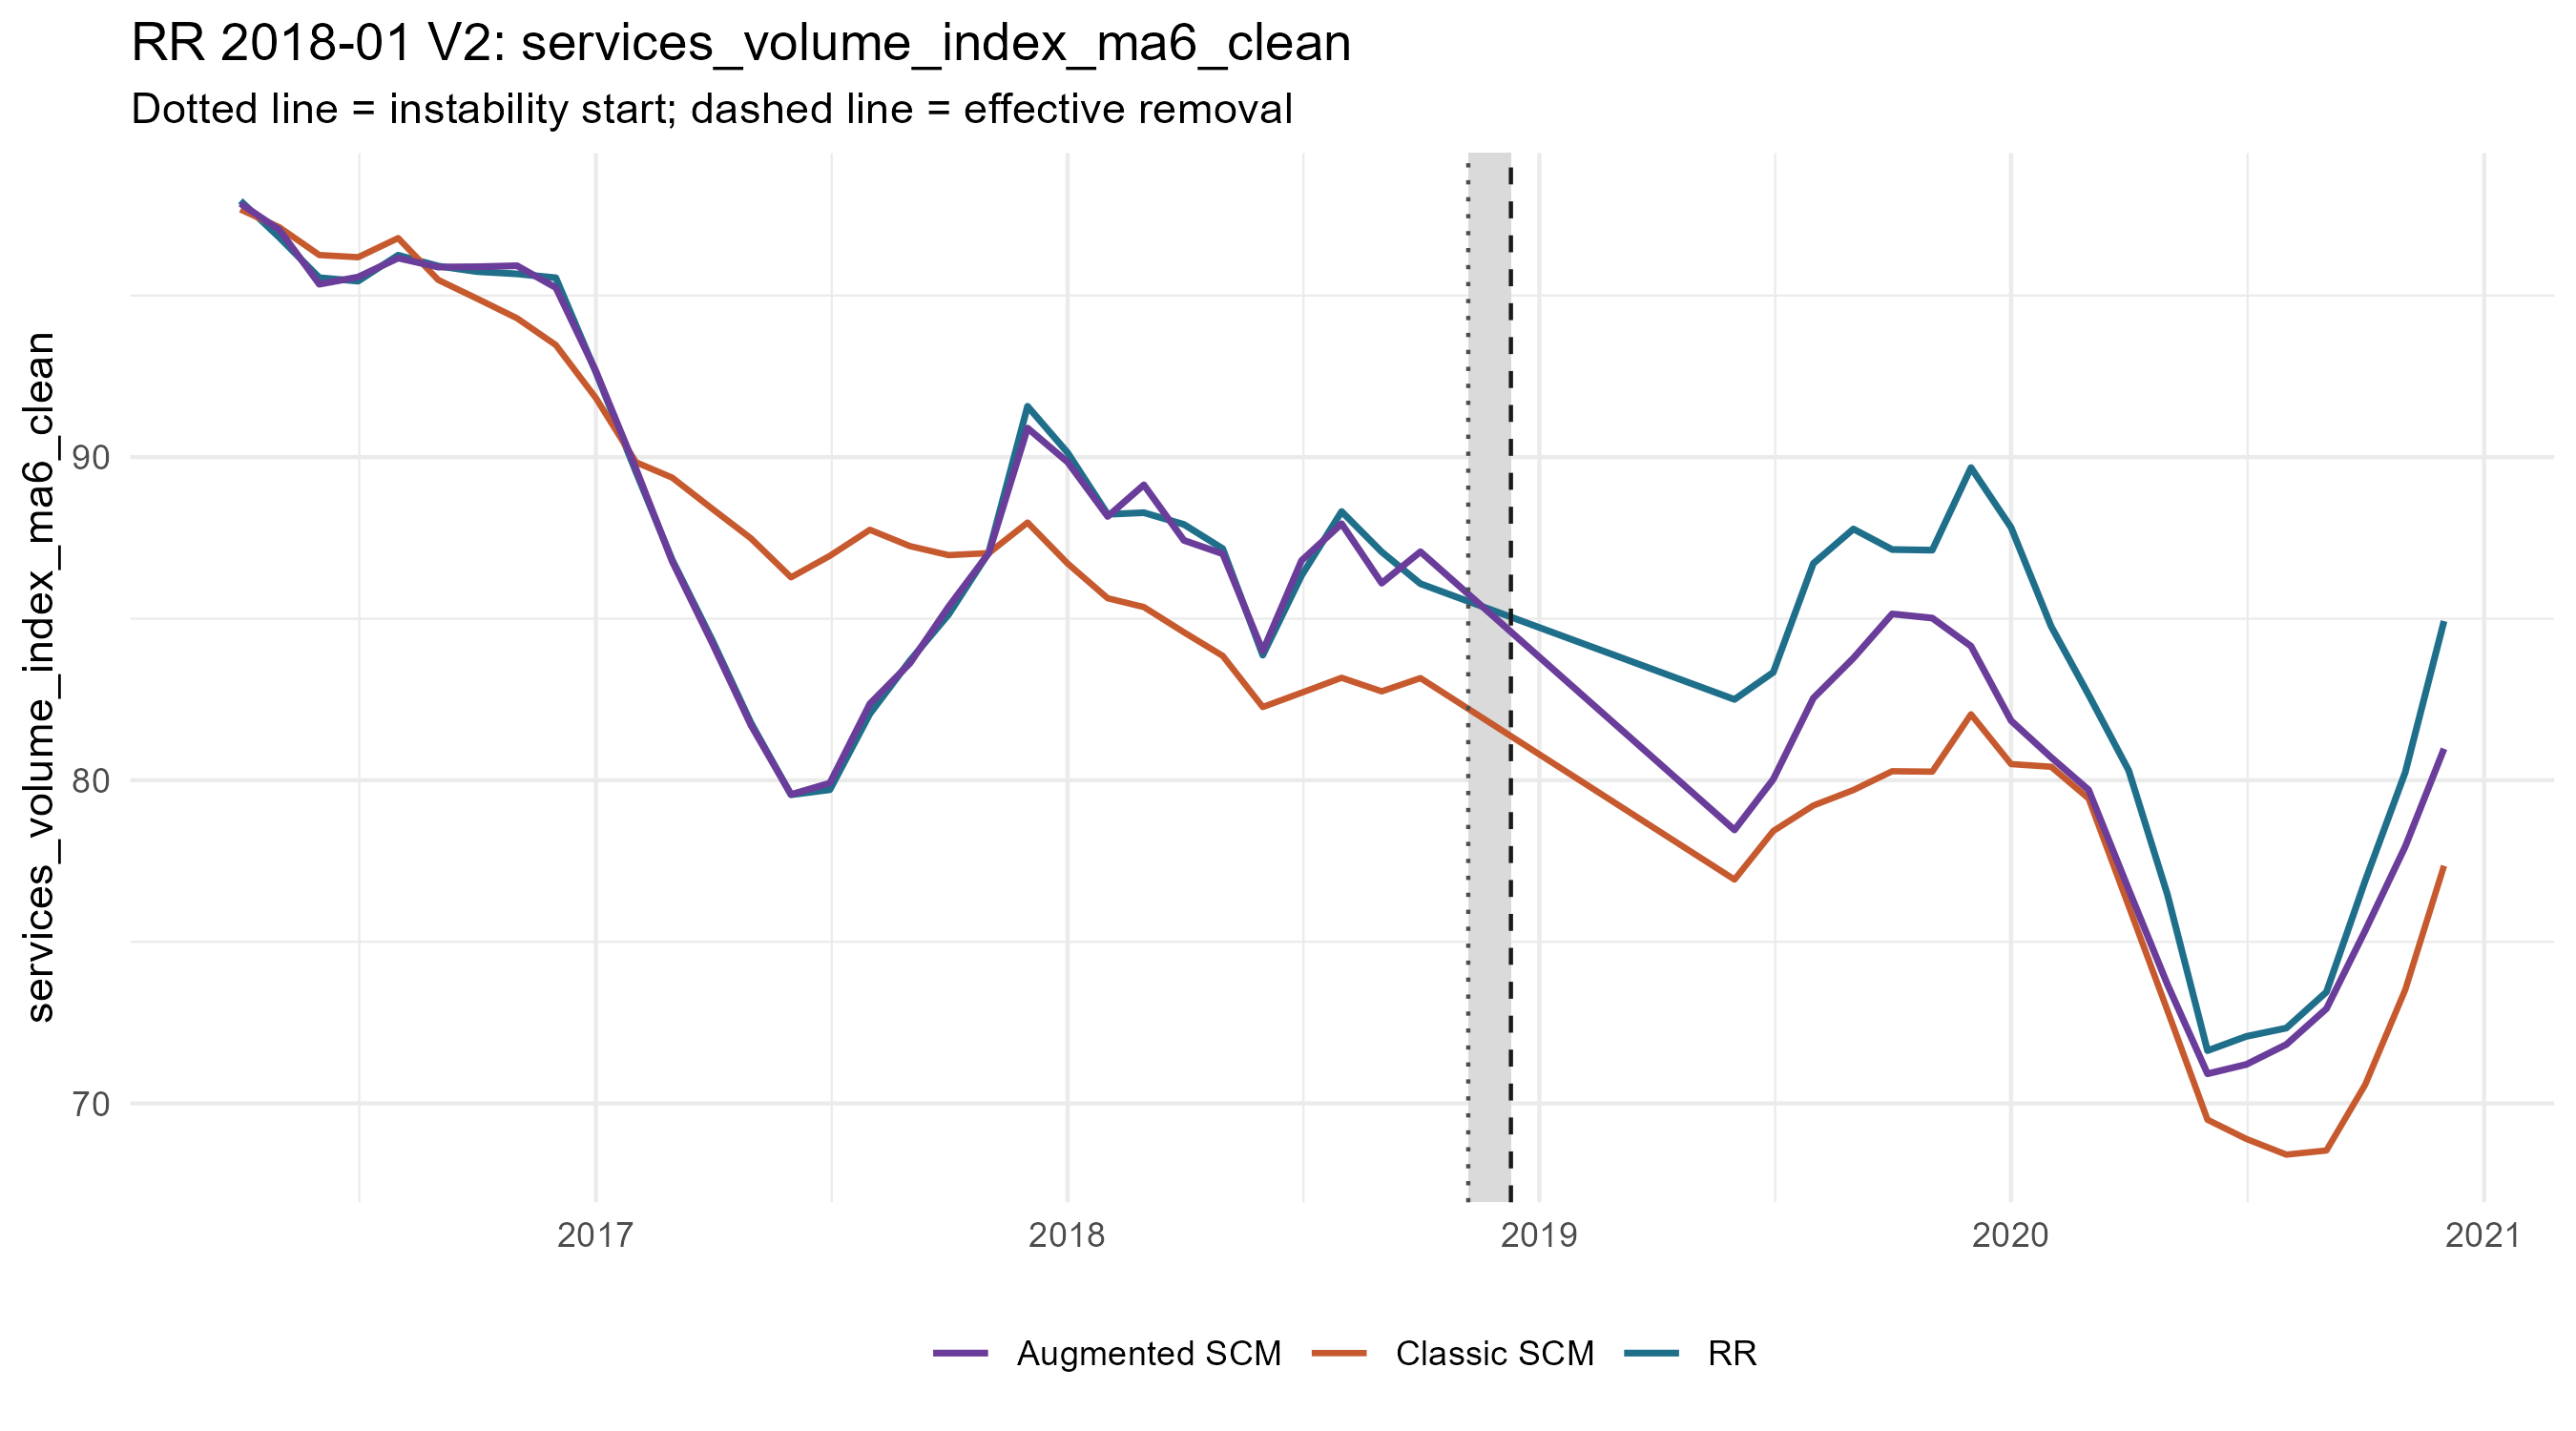

Values plotted in this chart, from the file beside it:
period_date, analysis_period, treated_value, scm_synthetic_value, augmentation_correction, augmentation_lambda, augmentation_cv_rmse, augmented_synthetic_value, scm_gap, augmented_gap, outcome
2016-04-01, pre, 97.93, 97.67, 0.1821, 1e-4, 0.04175, 97.85, 0.267, 0.08483, services_volume_index_ma6_clean
2016-05-01, pre, 96.8, 97.11, -0.07589, 0.006769, 0.05655, 97.04, -0.3134, -0.2375, services_volume_index_ma6_clean
2016-06-01, pre, 95.55, 96.25, -0.903, 1e-4, 0.06635, 95.35, -0.7015, 0.2014, services_volume_index_ma6_clean
2016-07-01, pre, 95.45, 96.19, -0.6137, 1e-4, 0.05829, 95.57, -0.7398, -0.1261, services_volume_index_ma6_clean
2016-08-01, pre, 96.25, 96.78, -0.6176, 1e-4, 0.09389, 96.16, -0.5287, 0.08895, services_volume_index_ma6_clean
2016-09-01, pre, 95.91, 95.48, 0.3968, 0.003353, 0.06862, 95.88, 0.4285, 0.03172, services_volume_index_ma6_clean
2016-10-01, pre, 95.74, 94.91, 0.9851, 1e-4, 0.06312, 95.89, 0.8347, -0.1504, services_volume_index_ma6_clean
2016-11-01, pre, 95.67, 94.3, 1.625, 1e-4, 0.07787, 95.92, 1.373, -0.2517, services_volume_index_ma6_clean
2016-12-01, pre, 95.55, 93.47, 1.776, 1e-4, 0.08453, 95.24, 2.081, 0.3051, services_volume_index_ma6_clean
2017-01-01, pre, 92.63, 91.83, 0.83, 1e-4, 0.07811, 92.66, 0.797, -0.03307, services_volume_index_ma6_clean
2017-02-01, pre, 89.54, 89.84, -0.2015, 0.03919, 0.08493, 89.64, -0.2975, -0.09601, services_volume_index_ma6_clean
2017-03-01, pre, 86.82, 89.37, -2.588, 0.02759, 0.05329, 86.78, -2.541, 0.04614, services_volume_index_ma6_clean
2017-04-01, pre, 84.34, 88.4, -4.154, 0.07912, 0.06496, 84.25, -4.064, 0.08976, services_volume_index_ma6_clean
2017-05-01, pre, 81.77, 87.48, -5.782, 0.01941, 0.06045, 81.7, -5.711, 0.07058, services_volume_index_ma6_clean
2017-06-01, pre, 79.55, 86.28, -6.72, 8.227241341700474e-4, 0.09504, 79.56, -6.729, -0.008528, services_volume_index_ma6_clean
2017-07-01, pre, 79.71, 86.94, -7.034, 0.01366, 0.06583, 79.91, -7.238, -0.204, services_volume_index_ma6_clean
2017-08-01, pre, 82.06, 87.75, -5.384, 0.006769, 0.06465, 82.37, -5.694, -0.3099, services_volume_index_ma6_clean
2017-09-01, pre, 83.7, 87.25, -3.625, 0.03919, 0.07421, 83.62, -3.545, 0.08044, services_volume_index_ma6_clean
2017-10-01, pre, 85.13, 86.97, -1.591, 0.07912, 0.08847, 85.38, -1.832, -0.2407, services_volume_index_ma6_clean
2017-11-01, pre, 87.05, 87.03, -5.287811234533992e-4, 0.01941, 0.04546, 87.03, 0.02108, 0.02161, services_volume_index_ma6_clean
2017-12-01, pre, 91.57, 87.98, 2.923, 1e-4, 0.07452, 90.9, 3.598, 0.6746, services_volume_index_ma6_clean
2018-01-01, pre, 90.14, 86.71, 3.139, 1e-4, 0.07028, 89.85, 3.429, 0.2896, services_volume_index_ma6_clean
2018-02-01, pre, 88.23, 85.63, 2.532, 1e-4, 0.04404, 88.16, 2.598, 0.06621, services_volume_index_ma6_clean
2018-03-01, pre, 88.28, 85.36, 3.781, 1e-4, 0.04968, 89.14, 2.921, -0.8605, services_volume_index_ma6_clean
2018-04-01, pre, 87.92, 84.58, 2.844, 1e-4, 0.04897, 87.42, 3.338, 0.4938, services_volume_index_ma6_clean
2018-05-01, pre, 87.17, 83.85, 3.158, 1e-4, 0.04497, 87.01, 3.317, 0.1588, services_volume_index_ma6_clean
2018-06-01, pre, 83.87, 82.27, 1.731, 1e-4, 0.04149, 84, 1.606, -0.1249, services_volume_index_ma6_clean
2018-07-01, pre, 86.34, 82.71, 4.09, 1e-4, 0.05225, 86.8, 3.627, -0.4632, services_volume_index_ma6_clean
2018-08-01, pre, 88.32, 83.17, 4.767, 1e-4, 0.05855, 87.94, 5.145, 0.3777, services_volume_index_ma6_clean
2018-09-01, pre, 87.07, 82.75, 3.348, 5.79044398060249e-4, 0.0336, 86.1, 4.317, 0.9685, services_volume_index_ma6_clean
2018-10-01, pre, 86.08, 83.16, 3.911, 1e-4, 0.0529, 87.07, 2.921, -0.9905, services_volume_index_ma6_clean
2019-06-01, post, 82.5, 76.93, 1.536, 7.609, 0.4346, 78.46, 5.575, 4.039, services_volume_index_ma6_clean
2019-07-01, post, 83.34, 78.43, 1.602, 10.81, 0.4268, 80.03, 4.912, 3.31, services_volume_index_ma6_clean
2019-08-01, post, 86.71, 79.22, 3.324, 3.769, 0.4121, 82.54, 7.491, 4.167, services_volume_index_ma6_clean
2019-09-01, post, 87.78, 79.7, 4.084, 2.653, 0.3901, 83.78, 8.08, 3.995, services_volume_index_ma6_clean
2019-10-01, post, 87.14, 80.28, 4.869, 1e-4, 0.3657, 85.15, 6.861, 1.992, services_volume_index_ma6_clean
2019-11-01, post, 87.12, 80.27, 4.754, 0.651, 0.3615, 85.02, 6.855, 2.102, services_volume_index_ma6_clean
2019-12-01, post, 89.67, 82.04, 2.109, 3.769, 0.3812, 84.15, 7.634, 5.526, services_volume_index_ma6_clean
2020-01-01, post, 87.82, 80.5, 1.344, 3.769, 0.3748, 81.84, 7.322, 5.978, services_volume_index_ma6_clean
2020-02-01, post, 84.76, 80.42, 0.2903, 7.609, 0.4195, 80.71, 4.344, 4.053, services_volume_index_ma6_clean
2020-03-01, post, 82.64, 79.43, 0.2672, 10.81, 0.5133, 79.7, 3.21, 2.942, services_volume_index_ma6_clean
2020-04-01, post, 80.3, 76.11, 0.5108, 15.36, 0.6251, 76.62, 4.197, 3.686, services_volume_index_ma6_clean
2020-05-01, post, 76.46, 72.87, 0.8062, 31.01, 0.6873, 73.68, 3.586, 2.78, services_volume_index_ma6_clean
2020-06-01, post, 71.63, 69.49, 1.422, 21.83, 0.643, 70.92, 2.138, 0.7162, services_volume_index_ma6_clean
2020-07-01, post, 72.07, 68.9, 2.304, 21.83, 0.6161, 71.2, 3.172, 0.8678, services_volume_index_ma6_clean
2020-08-01, post, 72.33, 68.41, 3.409, 15.36, 0.5763, 71.82, 3.917, 0.5084, services_volume_index_ma6_clean
2020-09-01, post, 73.45, 68.54, 4.388, 7.609, 0.513, 72.93, 4.905, 0.5172, services_volume_index_ma6_clean
2020-10-01, post, 76.89, 70.58, 4.767, 5.356, 0.4933, 75.35, 6.313, 1.546, services_volume_index_ma6_clean
2020-11-01, post, 80.25, 73.52, 4.432, 5.356, 0.53, 77.95, 6.73, 2.298, services_volume_index_ma6_clean
2020-12-01, post, 84.93, 77.35, 3.622, 10.81, 0.5847, 80.98, 7.574, 3.952, services_volume_index_ma6_clean
